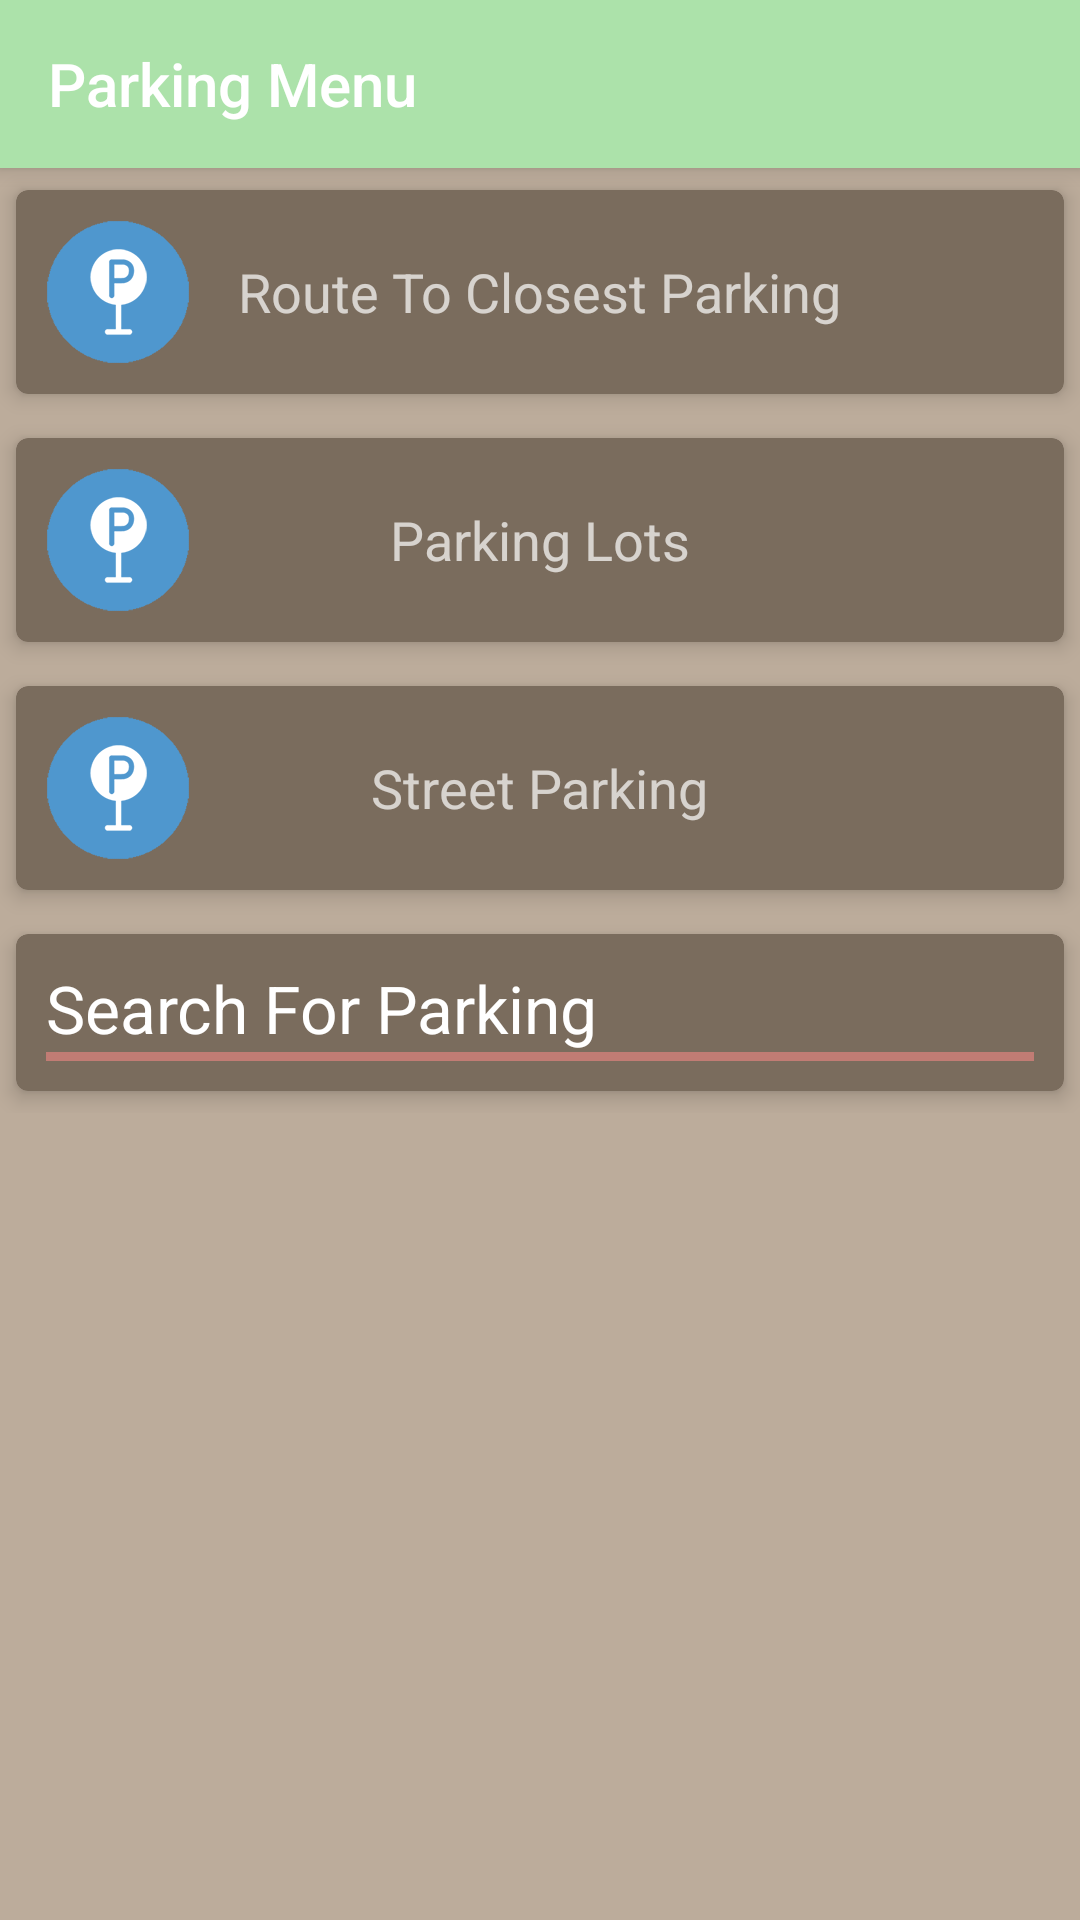

This screen was rendered from an Android layout file. Write that file and the resources it references.
<!-- AndroidManifest.xml: application theme AppTheme -->
<!-- res/layout/fragment_parking_menu.xml -->
<?xml version="1.0" encoding="utf-8"?>
<RelativeLayout xmlns:android="http://schemas.android.com/apk/res/android"
                xmlns:card_view="http://schemas.android.com/apk/res-auto"
                android:layout_width="match_parent"
                android:layout_height="match_parent"
                android:background="@color/my_earth">

    <include
            layout="@layout/toolbar_parking_menu"
            android:layout_width="match_parent"
            android:layout_height="wrap_content"
            android:id="@+id/toolbarParking"/>

    <ScrollView
            android:layout_width="match_parent"
            android:layout_height="match_parent"
            android:id="@+id/scrollView2"
            android:layout_below="@+id/toolbarParking">

        <RelativeLayout
                android:layout_width="match_parent"
                android:layout_height="wrap_content">

            <android.support.v7.widget.CardView
                    android:layout_width="match_parent"
                    android:layout_height="wrap_content"
                    android:id="@+id/routeToNearest"
                    card_view:cardCornerRadius="4dp"
                    card_view:contentPadding="10dp"
                    card_view:cardElevation="4dp"
                    card_view:cardUseCompatPadding="true"
                    card_view:cardBackgroundColor="@color/my_brown"
                    android:layout_alignParentTop="true">

                <RelativeLayout
                        android:layout_width="match_parent"
                        android:layout_height="match_parent">

                    <ImageView
                            android:layout_width="wrap_content"
                            android:layout_height="wrap_content"
                            android:id="@+id/routeIcon"
                            android:src="@drawable/item_icon_parking"/>

                    <TextView
                            android:layout_width="wrap_content"
                            android:layout_height="wrap_content"
                            android:textAppearance="?android:attr/textAppearanceMedium"
                            android:text="Route To Closest Parking"
                            android:id="@+id/routeText"
                            android:layout_alignParentRight="false"
                            android:layout_centerInParent="true"/>

                </RelativeLayout>
            </android.support.v7.widget.CardView>

            <android.support.v7.widget.CardView
                    android:layout_width="match_parent"
                    android:layout_height="wrap_content"
                    android:id="@+id/parkingLots"
                    card_view:cardCornerRadius="4dp"
                    card_view:contentPadding="10dp"
                    card_view:cardElevation="4dp"
                    card_view:cardUseCompatPadding="true"
                    card_view:cardBackgroundColor="@color/my_brown"
                    android:layout_below="@+id/routeToNearest">

                <RelativeLayout
                        android:layout_width="match_parent"
                        android:layout_height="match_parent">

                    <ImageView
                            android:layout_width="wrap_content"
                            android:layout_height="wrap_content"
                            android:id="@+id/lotIcon"
                            android:src="@drawable/item_icon_parking"/>

                    <TextView
                            android:layout_width="wrap_content"
                            android:layout_height="wrap_content"
                            android:textAppearance="?android:attr/textAppearanceMedium"
                            android:text="Parking Lots"
                            android:id="@+id/lotText"
                            android:layout_centerInParent="true"/>

                </RelativeLayout>
            </android.support.v7.widget.CardView>

            <android.support.v7.widget.CardView
                    android:layout_width="match_parent"
                    android:layout_height="wrap_content"
                    android:id="@+id/streetParking"
                    card_view:cardCornerRadius="4dp"
                    card_view:contentPadding="10dp"
                    card_view:cardElevation="4dp"
                    card_view:cardUseCompatPadding="true"
                    card_view:cardBackgroundColor="@color/my_brown"
                    android:layout_below="@+id/parkingLots">

                <RelativeLayout
                        android:layout_width="match_parent"
                        android:layout_height="match_parent">

                    <ImageView
                            android:layout_width="wrap_content"
                            android:layout_height="wrap_content"
                            android:id="@+id/streetIcon"
                            android:src="@drawable/item_icon_parking"/>

                    <TextView
                            android:layout_width="wrap_content"
                            android:layout_height="wrap_content"
                            android:textAppearance="?android:attr/textAppearanceMedium"
                            android:text="Street Parking"
                            android:id="@+id/streetText"
                            android:layout_centerInParent="true"/>

                </RelativeLayout>
            </android.support.v7.widget.CardView>

            <android.support.v7.widget.CardView
                    android:layout_width="match_parent"
                    android:layout_height="wrap_content"
                    android:layout_below="@+id/streetParking"
                    android:id="@+id/searchForParking"
                    card_view:cardCornerRadius="4dp"
                    card_view:contentPadding="10dp"
                    card_view:cardElevation="4dp"
                    card_view:cardUseCompatPadding="true"
                    card_view:cardBackgroundColor="@color/my_brown">

                <RelativeLayout
                        android:layout_width="match_parent"
                        android:layout_height="match_parent">


                    <TextView
                            android:layout_width="wrap_content"
                            android:layout_height="wrap_content"
                            android:textAppearance="?android:attr/textAppearanceLarge"
                            android:text="Search For Parking"
                            android:id="@+id/searchParkingTitle"/>

                    <View
                            android:layout_width="match_parent"
                            android:layout_height="3dp"
                            android:background="@color/accent"
                            android:layout_below="@+id/searchParkingTitle"/>

                </RelativeLayout>
            </android.support.v7.widget.CardView>

        </RelativeLayout>
    </ScrollView>
</RelativeLayout>
<!-- res/layout/toolbar_parking_menu.xml (included above) -->
<?xml version="1.0" encoding="utf-8"?>
<android.support.v7.widget.Toolbar
        xmlns:android="http://schemas.android.com/apk/res/android"
        xmlns:app="http://schemas.android.com/apk/res-auto"
        android:theme="@style/ThemeOverlay.AppCompat.ActionBar"
        app:popupTheme="@style/ThemeOverlay.AppCompat.Light"
        android:layout_width="match_parent"
        android:layout_height="?attr/actionBarSize"
        android:background="?attr/colorPrimary"
        android:elevation="4dp"
        android:title="@string/parking_menu_title"/>
<!-- resources referenced by this layout -->
<resources>
  <color name="accent">#C17C74</color>
  <color name="my_brown">#7A6C5D</color>
  <color name="my_earth">#BCAC9B</color>
  <!-- drawable item_icon_parking: png bitmap (drawable-hdpi, 22120 bytes) -->
  <string name="parking_menu_title">Parking Menu</string>
  <style name="AppTheme" parent="Theme.AppCompat.NoActionBar">
          
          <item name="colorPrimary">@color/primary</item>
          <item name="colorPrimaryDark">@color/primary_dark</item>
          <item name="colorAccent">@color/accent</item>
      </style>
  <color name="primary">#ACE2AA</color>
  <color name="primary_dark">#6E916D</color>
</resources>
